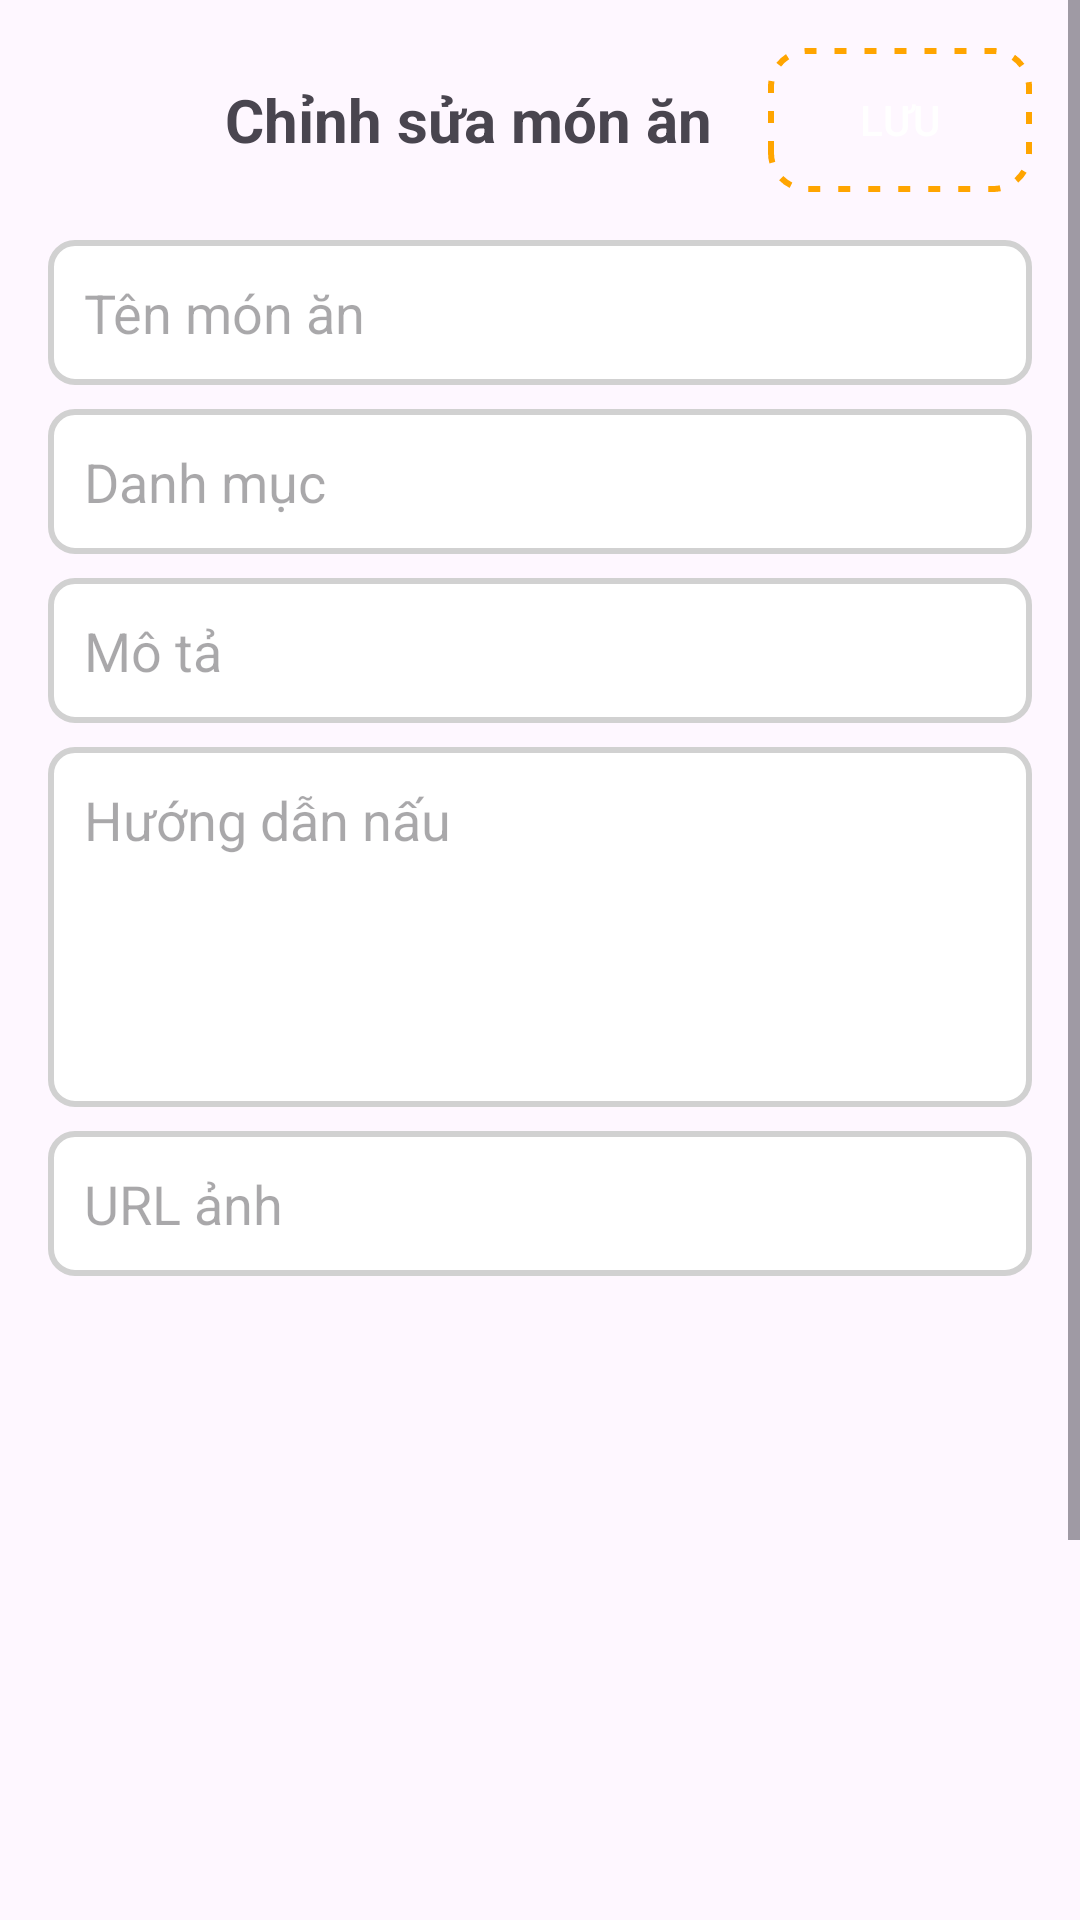

This screen was rendered from an Android layout file. Write that file and the resources it references.
<!-- AndroidManifest.xml: application theme Theme.MenuBuilderV2 -->
<!-- res/layout/activity_edit_food.xml -->
<?xml version="1.0" encoding="utf-8"?>
<ScrollView xmlns:android="http://schemas.android.com/apk/res/android"
    android:id="@+id/main"
    android:layout_width="match_parent"
    android:layout_height="match_parent"
    android:fillViewport="true">

    <LinearLayout
        android:layout_width="match_parent"
        android:layout_height="wrap_content"
        android:orientation="vertical"
        android:padding="16dp">

        <LinearLayout
            android:layout_width="match_parent"
            android:layout_height="wrap_content"
            android:orientation="horizontal"
            android:gravity="center_vertical"
            android:layout_marginBottom="16dp">

            <ImageView
                android:id="@+id/btnBack"
                android:layout_width="40dp"
                android:layout_height="40dp"
                android:src="@drawable/ic_arrow_back"
                android:background="?attr/selectableItemBackgroundBorderless"
                android:padding="8dp" />

            <TextView
                android:layout_width="0dp"
                android:layout_height="wrap_content"
                android:layout_weight="1"
                android:text="Chỉnh sửa món ăn"
                android:textSize="20sp"
                android:textStyle="bold"
                android:gravity="center" />

            <Button
                android:id="@+id/btnSave"
                android:layout_width="wrap_content"
                android:layout_height="wrap_content"
                android:text="Lưu"
                android:textColor="@android:color/white"
                android:background="@drawable/custom_button_background" />
        </LinearLayout>

        <EditText
            android:id="@+id/edtFoodName"
            android:layout_width="match_parent"
            android:layout_height="wrap_content"
            android:hint="Tên món ăn"
            android:padding="12dp"
            android:layout_marginBottom="8dp"
            android:background="@drawable/border" />

        <EditText
            android:id="@+id/edtFoodCategory"
            android:layout_width="match_parent"
            android:layout_height="wrap_content"
            android:hint="Danh mục"
            android:padding="12dp"
            android:layout_marginBottom="8dp"
            android:background="@drawable/border" />

        <EditText
            android:id="@+id/edtFoodDesc"
            android:layout_width="match_parent"
            android:layout_height="wrap_content"
            android:hint="Mô tả"
            android:padding="12dp"
            android:layout_marginBottom="8dp"
            android:background="@drawable/border" />

        <EditText
            android:id="@+id/edtFoodGuide"
            android:layout_width="match_parent"
            android:layout_height="120dp"
            android:hint="Hướng dẫn nấu"
            android:padding="12dp"
            android:layout_marginBottom="8dp"
            android:background="@drawable/border"
            android:gravity="top"
            android:inputType="textMultiLine" />

        <EditText
            android:id="@+id/edtFoodImage"
            android:layout_width="match_parent"
            android:layout_height="wrap_content"
            android:hint="URL ảnh"
            android:padding="12dp"
            android:layout_marginBottom="8dp"
            android:background="@drawable/border" />

        <ImageView
            android:id="@+id/imgFoodPreview"
            android:layout_width="match_parent"
            android:layout_height="200dp"
            android:scaleType="centerCrop"
            android:src="@drawable/ic_lunch"
            android:layout_marginBottom="16dp" />

        
        <LinearLayout
            android:layout_width="match_parent"
            android:layout_height="wrap_content"
            android:orientation="vertical"
            android:background="@drawable/border"
            android:padding="12dp"
            android:layout_marginBottom="16dp">

            <TextView
                android:layout_width="match_parent"
                android:layout_height="wrap_content"
                android:text="Nguyên liệu"
                android:textStyle="bold"
                android:textSize="18sp"
                android:layout_marginBottom="12dp" />

            <androidx.recyclerview.widget.RecyclerView
                android:id="@+id/rvEditIngredients"
                android:layout_width="match_parent"
                android:layout_height="wrap_content"
                android:nestedScrollingEnabled="false" />

            <Button
                android:id="@+id/btnAddIngredient"
                android:layout_width="wrap_content"
                android:layout_height="wrap_content"
                android:text="+ Thêm nguyên liệu"
                android:layout_gravity="center"
                android:layout_marginTop="8dp"
                android:background="@drawable/custom_button_background"
                android:textColor="@android:color/white" />
        </LinearLayout>

    </LinearLayout>
</ScrollView>
<!-- resources referenced by this layout -->
<resources>
  <!-- drawable border (drawable) -->
  <shape xmlns:android="http://schemas.android.com/apk/res/android">
      <solid android:color="#FFFFFF"/> 
      <stroke android:color="#D1D1D1" android:width="2dp"/> 
      <corners android:radius="8dp"/> 
  </shape>
  <!-- drawable custom_button_background (drawable) -->
  <layer-list xmlns:android="http://schemas.android.com/apk/res/android">
      <item>
          <shape android:shape="rectangle">
              <solid android:color="@android:color/transparent" />
              <stroke
                  android:width="2dp"
                  android:dashGap="6dp"
                  android:dashWidth="4dp"
                  android:color="#FFA500"/> 
              <corners android:radius="12dp"/>
          </shape>
      </item>
  </layer-list>
  <style name="Theme.MenuBuilderV2" parent="Base.Theme.MenuBuilderV2" />
  <style name="Base.Theme.MenuBuilderV2" parent="Theme.Material3.DayNight.NoActionBar">
          
          
      </style>
</resources>
